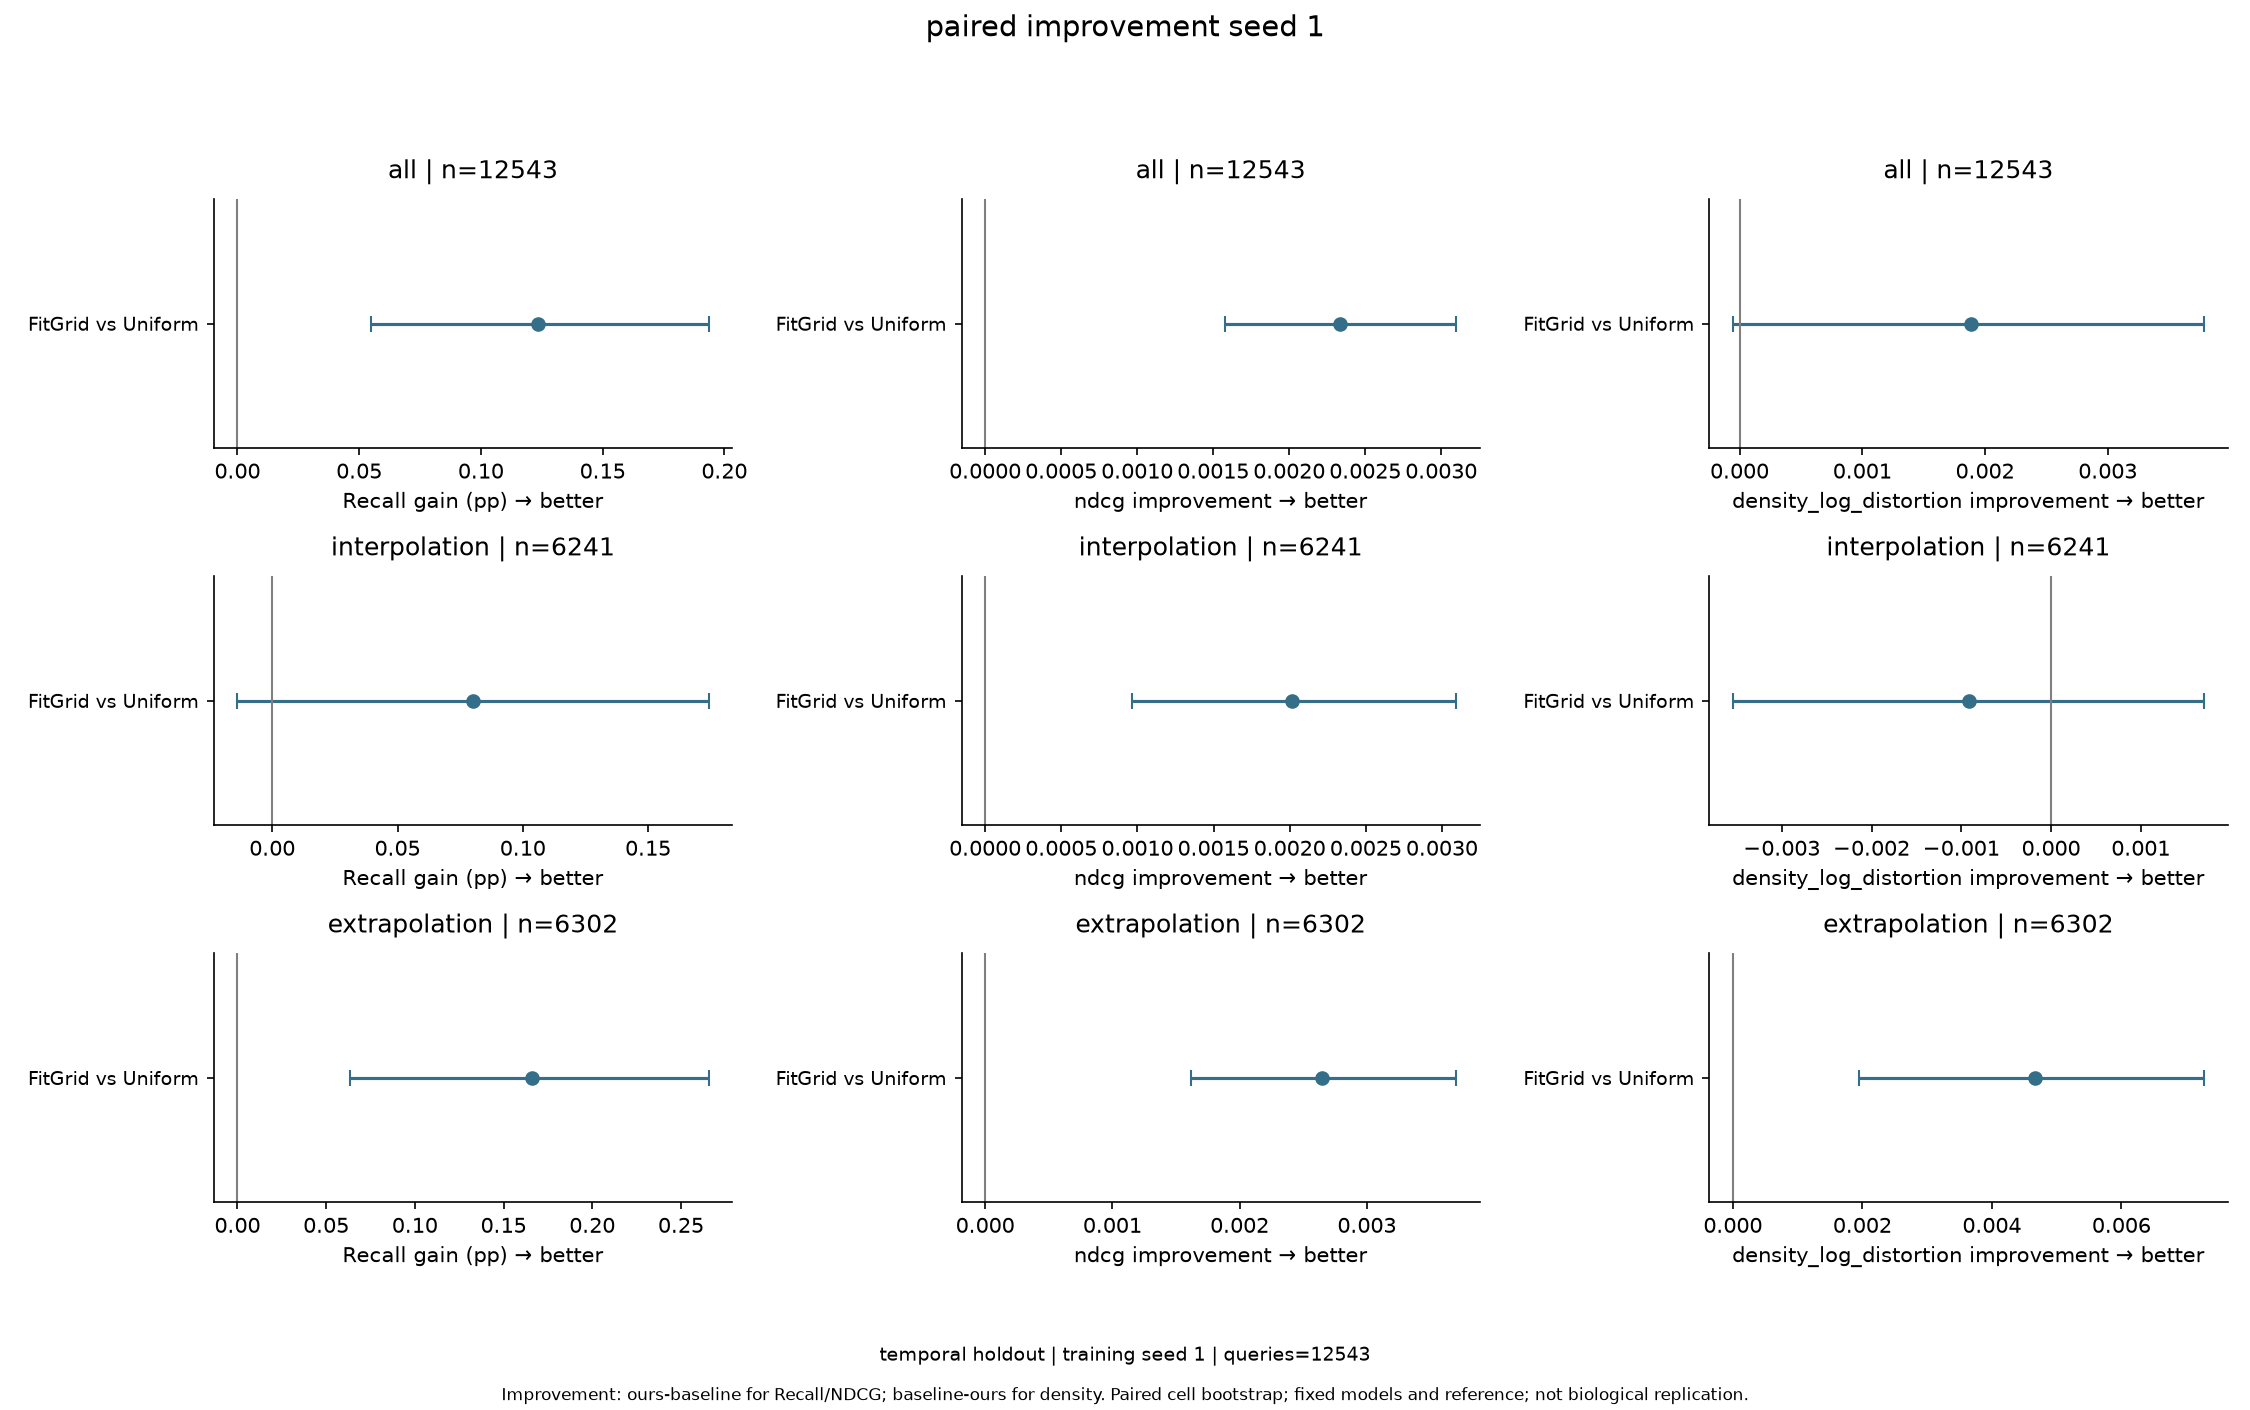

Source data for this figure (header and first rows):
split, training_seed, group, ours, baseline, metric, n_queries, ours_mean, baseline_mean, raw_mean_difference, raw_median_difference, mean_improvement, median_improvement, ci_low, ci_high, display_improvement, display_ci_low, display_ci_high, fraction_improved, fraction_tied, fraction_worsened, direction, unit, bootstrap_iterations
temporal holdout, 1, all, fit_grid, uniform_mc, recall_at_15, 12543, 0.1097, 0.1084, 0.001233, 0.0, 0.001233, 0.0, 0.0005473, 0.001935, 0.1233, 0.05473, 0.1935, 0.1398, 0.7354, 0.1249, ours-baseline, percentage points, 2000
temporal holdout, 1, all, fit_grid, uniform_mc, ndcg, 12543, 0.1155, 0.1132, 0.002332, 0.0, 0.002332, 0.0, 0.00158, 0.003098, 0.002332, 0.00158, 0.003098, 0.3623, 0.3063, 0.3314, ours-baseline, metric units, 2000
temporal holdout, 1, all, fit_grid, uniform_mc, density_log_distortion, 12543, 0.278, 0.2799, -0.001884, -0.002275, 0.001884, 0.002275, -5.458626706123727e-05, 0.003783, 0.001884, -5.458626706123727e-05, 0.003783, 0.5121, 0.0007175, 0.4872, baseline-ours, metric units, 2000
temporal holdout, 1, interpolation, fit_grid, uniform_mc, recall_at_15, 6241, 0.1046, 0.1038, 0.0008012, 0.0, 0.0008012, 0.0, -0.0001389, 0.001741, 0.08012, -0.01389, 0.1741, 0.1319, 0.7464, 0.1218, ours-baseline, percentage points, 2000
temporal holdout, 1, interpolation, fit_grid, uniform_mc, ndcg, 6241, 0.1109, 0.1089, 0.002013, 0.0, 0.002013, 0.0, 0.0009668, 0.003094, 0.002013, 0.0009668, 0.003094, 0.3543, 0.3208, 0.3249, ours-baseline, metric units, 2000
temporal holdout, 1, interpolation, fit_grid, uniform_mc, density_log_distortion, 6241, 0.2767, 0.2758, 0.0009182, -0.0002689, -0.0009182, 0.0002689, -0.003545, 0.001704, -0.0009182, -0.003545, 0.001704, 0.5012, 0.0009614, 0.4978, baseline-ours, metric units, 2000
temporal holdout, 1, extrapolation, fit_grid, uniform_mc, recall_at_15, 6302, 0.1147, 0.113, 0.001661, 0.0, 0.001661, 0.0, 0.0006345, 0.002655, 0.1661, 0.06345, 0.2655, 0.1476, 0.7245, 0.1279, ours-baseline, percentage points, 2000
temporal holdout, 1, extrapolation, fit_grid, uniform_mc, ndcg, 6302, 0.1201, 0.1174, 0.002649, 0.0, 0.002649, 0.0, 0.001615, 0.003702, 0.002649, 0.001615, 0.003702, 0.3702, 0.292, 0.3378, ours-baseline, metric units, 2000
temporal holdout, 1, extrapolation, fit_grid, uniform_mc, density_log_distortion, 6302, 0.2793, 0.2839, -0.00466, -0.004155, 0.00466, 0.004155, 0.001945, 0.007275, 0.00466, 0.001945, 0.007275, 0.5228, 0.000476, 0.4767, baseline-ours, metric units, 2000
